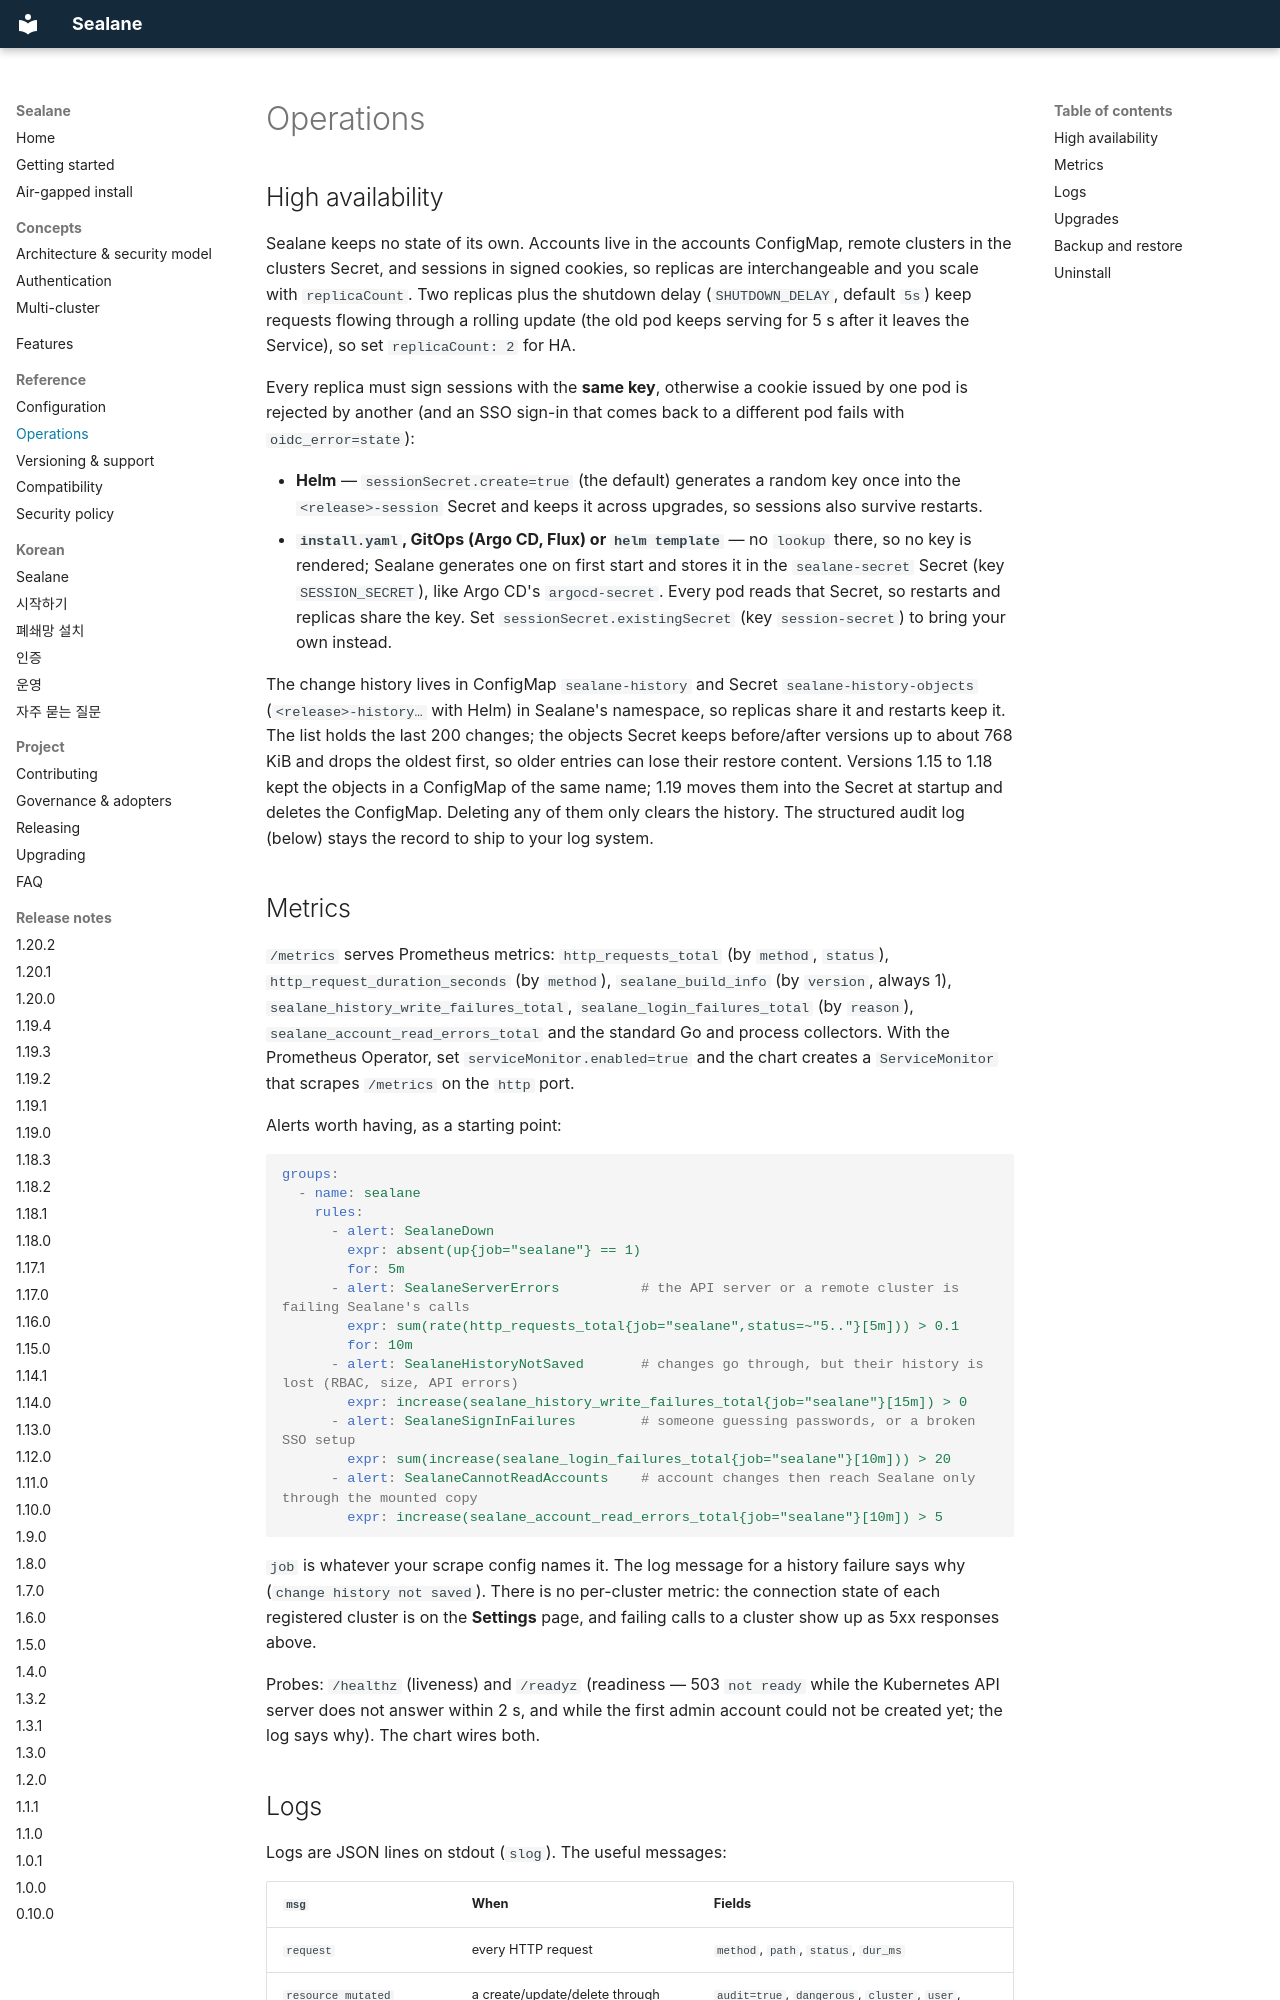

repository: wonjune95/sealane · page: operations/index.html · generator: mkdocs

# Operations

## High availability

Sealane keeps no state of its own. Accounts live in the accounts ConfigMap, remote clusters in the clusters Secret, and sessions in signed cookies, so replicas are interchangeable and you scale with `replicaCount`. Two replicas plus the shutdown delay (`SHUTDOWN_DELAY`, default `5s`) keep requests flowing through a rolling update (the old pod keeps serving for 5 s after it leaves the Service), so set `replicaCount: 2` for HA.

Every replica must sign sessions with the **same key**, otherwise a cookie issued by one pod is rejected by another (and an SSO sign-in that comes back to a different pod fails with `oidc_error=state`):

- **Helm** — `sessionSecret.create=true` (the default) generates a random key once into the `<release>-session` Secret and keeps it across upgrades, so sessions also survive restarts.
- **`install.yaml`, GitOps (Argo CD, Flux) or `helm template`** — no `lookup` there, so no key is rendered; Sealane generates one on first start and stores it in the `sealane-secret` Secret (key `SESSION_SECRET`), like Argo CD's `argocd-secret`. Every pod reads that Secret, so restarts and replicas share the key. Set `sessionSecret.existingSecret` (key `session-secret`) to bring your own instead.

The change history lives in ConfigMap `sealane-history` and Secret `sealane-history-objects` (`<release>-history…` with Helm) in Sealane's namespace, so replicas share it and restarts keep it. The list holds the last 200 changes; the objects Secret keeps before/after versions up to about 768 KiB and drops the oldest first, so older entries can lose their restore content. Versions 1.15 to 1.18 kept the objects in a ConfigMap of the same name; 1.19 moves them into the Secret at startup and deletes the ConfigMap. Deleting any of them only clears the history. The structured audit log (below) stays the record to ship to your log system.

## Metrics

`/metrics` serves Prometheus metrics: `http_requests_total` (by `method`, `status`), `http_request_duration_seconds` (by `method`), `sealane_build_info` (by `version`, always 1), `sealane_history_write_failures_total`, `sealane_login_failures_total` (by `reason`), `sealane_account_read_errors_total` and the standard Go and process collectors. With the Prometheus Operator, set `serviceMonitor.enabled=true` and the chart creates a `ServiceMonitor` that scrapes `/metrics` on the `http` port.

Alerts worth having, as a starting point:

```yaml
groups:
  - name: sealane
    rules:
      - alert: SealaneDown
        expr: absent(up{job="sealane"} == 1)
        for: 5m
      - alert: SealaneServerErrors          # the API server or a remote cluster is failing Sealane's calls
        expr: sum(rate(http_requests_total{job="sealane",status=~"5.."}[5m])) > 0.1
        for: 10m
      - alert: SealaneHistoryNotSaved       # changes go through, but their history is lost (RBAC, size, API errors)
        expr: increase(sealane_history_write_failures_total{job="sealane"}[15m]) > 0
      - alert: SealaneSignInFailures        # someone guessing passwords, or a broken SSO setup
        expr: sum(increase(sealane_login_failures_total{job="sealane"}[10m])) > 20
      - alert: SealaneCannotReadAccounts    # account changes then reach Sealane only through the mounted copy
        expr: increase(sealane_account_read_errors_total{job="sealane"}[10m]) > 5
```

`job` is whatever your scrape config names it. The log message for a history failure says why (`change history not saved`). There is no per-cluster metric: the connection state of each registered cluster is on the **Settings** page, and failing calls to a cluster show up as 5xx responses above.

Probes: `/healthz` (liveness) and `/readyz` (readiness — 503 `not ready` while the Kubernetes API server does not answer within 2 s, and while the first admin account could not be created yet; the log says why). The chart wires both.
